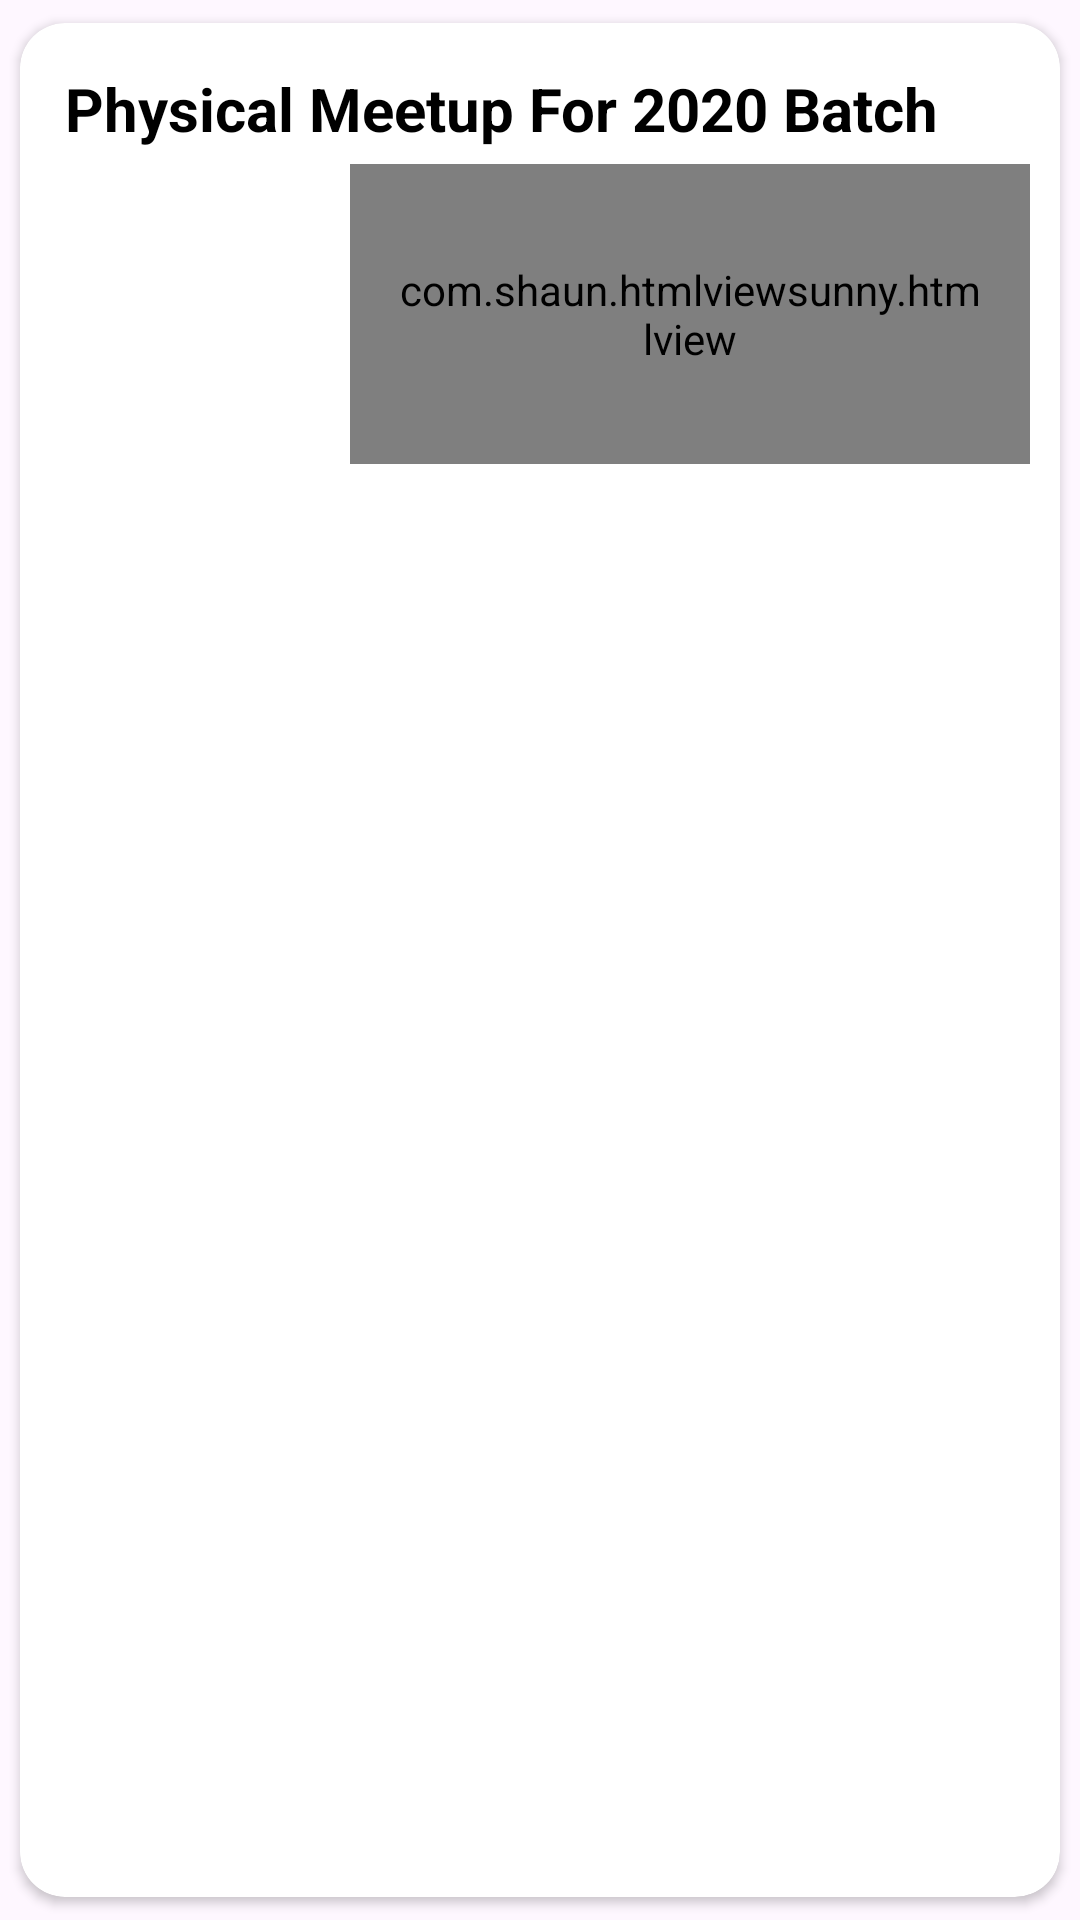

Produce the Android XML layout that renders to this screen, including the resource entries it uses.
<!-- AndroidManifest.xml: application theme Theme.RajarataCommunity -->
<!-- res/layout/notification_item.xml -->
<?xml version="1.0" encoding="utf-8"?>
<androidx.cardview.widget.CardView xmlns:android="http://schemas.android.com/apk/res/android"
    android:layout_width="match_parent"
    android:layout_height="wrap_content"
    xmlns:app="http://schemas.android.com/apk/res-auto"
    app:cardUseCompatPadding="true"
    app:contentPadding="10dp"
    app:cardCornerRadius="15dp">

    <LinearLayout
        android:layout_width="match_parent"
        android:layout_height="wrap_content"
        android:orientation="vertical">
        <TextView
            android:id="@+id/title"
            android:layout_width="wrap_content"
            android:layout_height="wrap_content"
            android:text="Physical Meetup For 2020 Batch"
            android:textSize="20dp"
            android:textStyle="bold"
            android:layout_margin="5dp"
            android:textColor="@color/dark"/>
        <LinearLayout
            android:layout_width="match_parent"
            android:layout_height="wrap_content">
            <ImageView
                android:id="@+id/image"
                android:layout_width="100dp"
                android:layout_height="100dp"
                />

            <com.shaun.htmlviewsunny.htmlview
                android:id="@+id/desc"
                android:layout_width="match_parent"
                android:layout_height="match_parent"
                android:padding="16dp" />












        </LinearLayout>
    </LinearLayout>

</androidx.cardview.widget.CardView>
<!-- resources referenced by this layout -->
<resources>
  <color name="dark">#FF000000</color>
  <style name="Theme.RajarataCommunity" parent="Base.Theme.RajarataCommunity" />
  <style name="Base.Theme.RajarataCommunity" parent="Theme.Material3.Light.NoActionBar">
          
  
          <item name="android:statusBarColor">@color/white</item>
      </style>
  <color name="white">#FFFFFFFF</color>
</resources>
